Image classification data set "data" (Abdol/GAF-Energy on GitHub). Class labels (2): abnormal, normal.

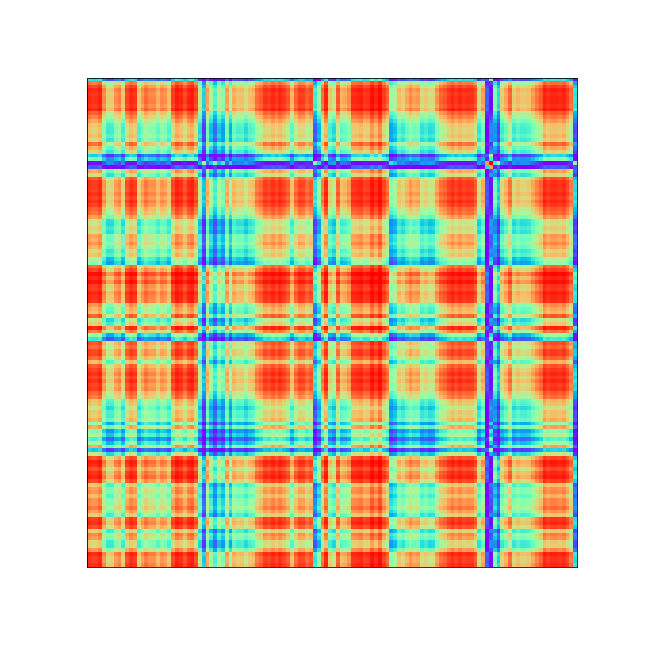
Label: abnormal

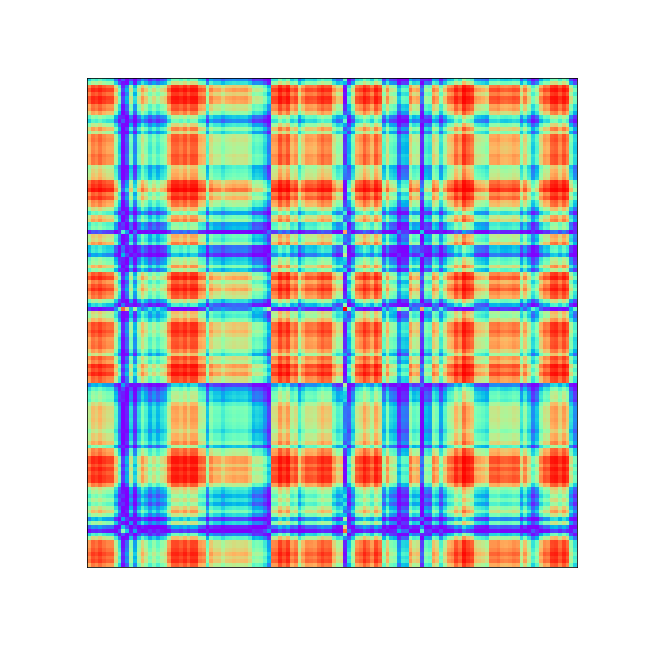
Label: abnormal

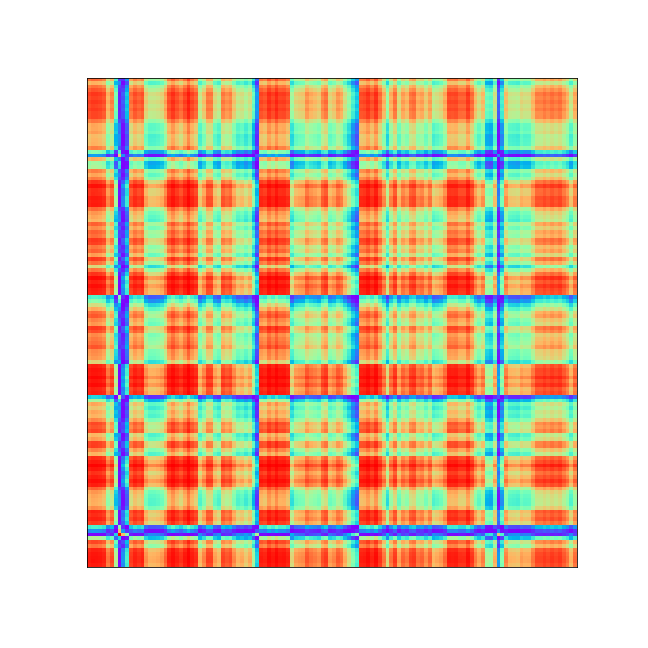
Label: abnormal

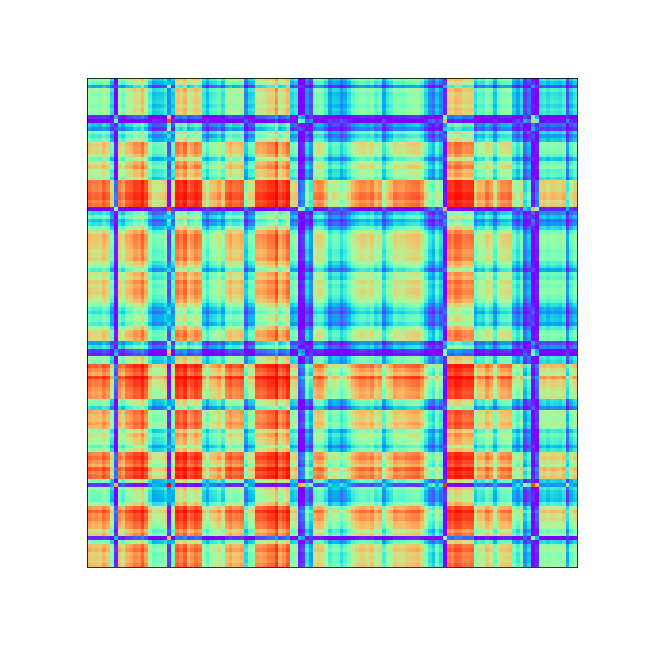
Label: normal

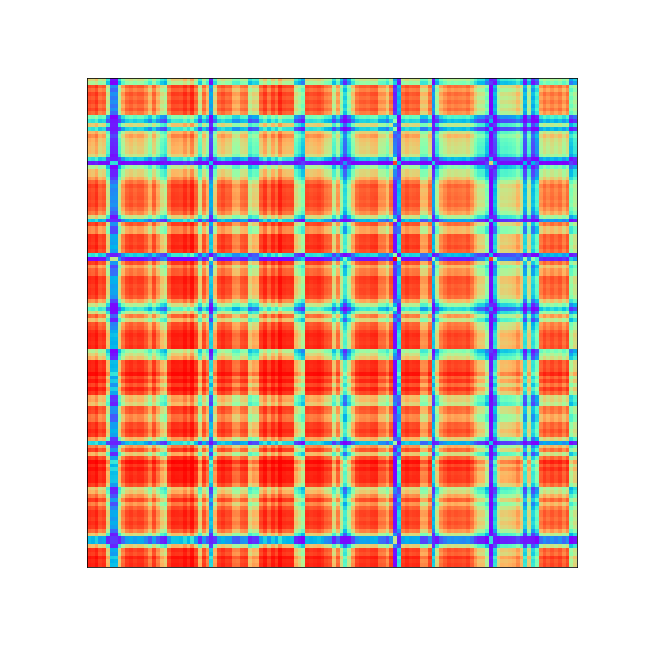
Label: abnormal

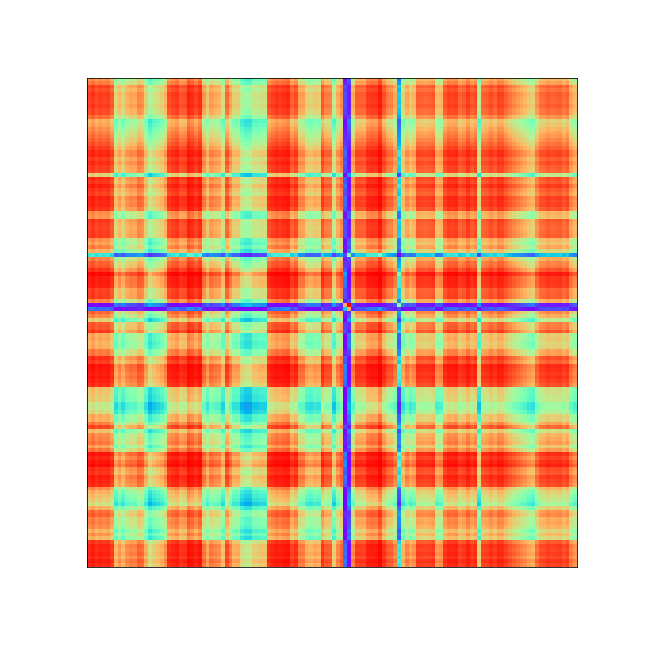
Label: abnormal
